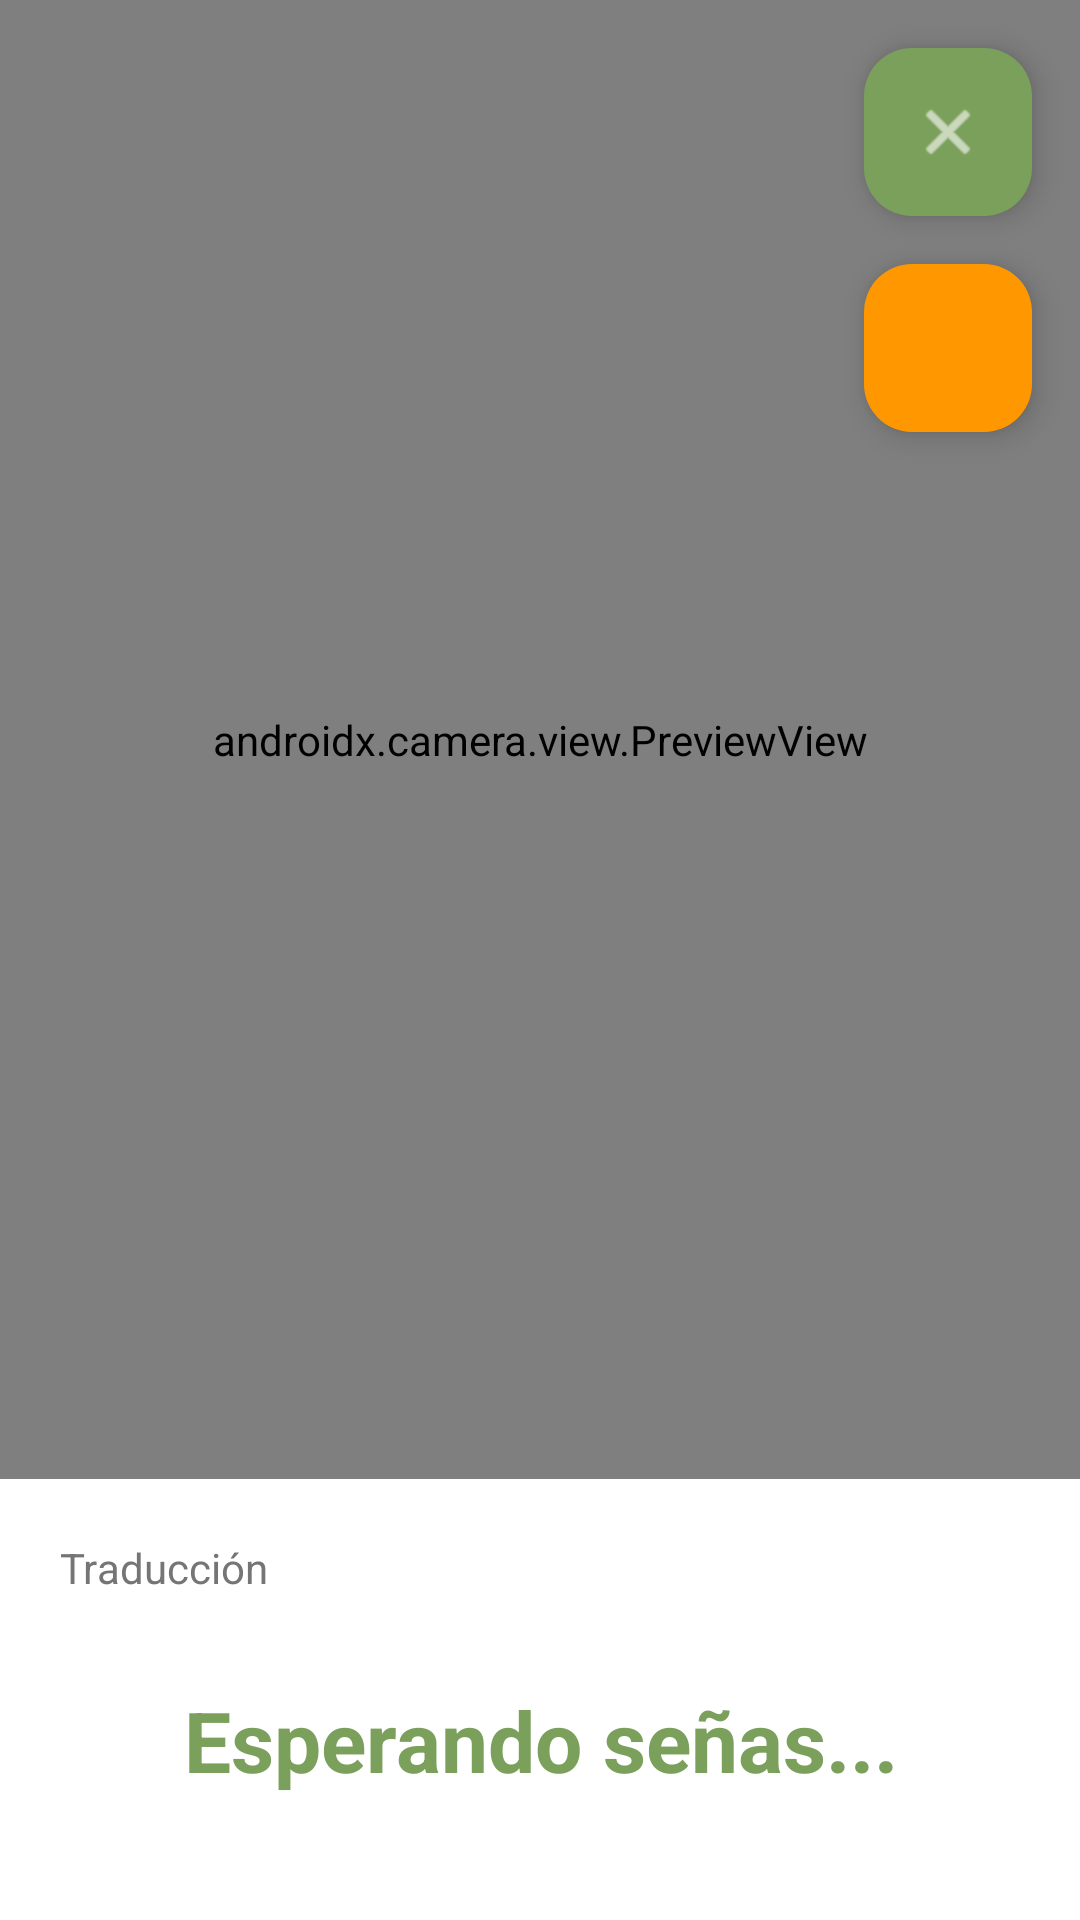

Produce the Android XML layout that renders to this screen, including the resource entries it uses.
<!-- AndroidManifest.xml: application theme Theme.InterpreteLS -->
<!-- res/layout/activity_camera.xml -->
<?xml version="1.0" encoding="utf-8"?>
<androidx.constraintlayout.widget.ConstraintLayout xmlns:android="http://schemas.android.com/apk/res/android"
    xmlns:app="http://schemas.android.com/apk/res-auto"
    android:layout_width="match_parent"
    android:layout_height="match_parent"
    android:background="@color/text_secondary">

    
    <androidx.camera.view.PreviewView
        android:id="@+id/previewView"
        android:layout_width="0dp"
        android:layout_height="0dp"
        app:layout_constraintStart_toStartOf="parent"
        app:layout_constraintEnd_toEndOf="parent"
        app:layout_constraintTop_toTopOf="parent"
        app:layout_constraintBottom_toTopOf="@id/translationContainer"
        app:scaleType="fillCenter" />

    
    <LinearLayout
        android:id="@+id/translationContainer"
        android:layout_width="0dp"
        android:layout_height="wrap_content"
        android:background="@color/white"
        android:orientation="vertical"
        android:padding="20dp"
        app:layout_constraintStart_toStartOf="parent"
        app:layout_constraintEnd_toEndOf="parent"
        app:layout_constraintBottom_toBottomOf="parent">

        <TextView
            android:layout_width="wrap_content"
            android:layout_height="wrap_content"
            android:layout_marginBottom="8dp"
            android:text="Traducción"
            android:textColor="@color/text_secondary"
            android:textSize="14sp" />

        <TextView
            android:id="@+id/tvTranslation"
            android:layout_width="match_parent"
            android:layout_height="wrap_content"
            android:gravity="center"
            android:minHeight="80dp"
            android:padding="16dp"
            android:text="Esperando señas..."
            android:textColor="@color/primary_green"
            android:textSize="28sp"
            android:textStyle="bold" />

    </LinearLayout>

    
    <com.google.android.material.floatingactionbutton.FloatingActionButton
        android:id="@+id/fabClose"
        android:layout_width="wrap_content"
        android:layout_height="wrap_content"
        android:layout_margin="16dp"
        android:src="@android:drawable/ic_menu_close_clear_cancel"
        app:backgroundTint="@color/primary_green"
        app:tint="@color/white"
        app:layout_constraintEnd_toEndOf="parent"
        app:layout_constraintTop_toTopOf="parent" />

    
    <com.google.android.material.floatingactionbutton.FloatingActionButton
        android:id="@+id/fabFlashlight"
        android:layout_width="wrap_content"
        android:layout_height="wrap_content"
        android:layout_margin="16dp"
        android:src="@drawable/ic_linterna_icon"
        app:backgroundTint="@color/accent"
        app:tint="@color/white"
        app:layout_constraintEnd_toEndOf="parent"
        app:layout_constraintTop_toBottomOf="@id/fabClose" />

</androidx.constraintlayout.widget.ConstraintLayout>
<!-- resources referenced by this layout -->
<resources>
  <color name="accent">#FF9800</color>
  <color name="primary_green">#7BA05B</color>
  <color name="text_secondary">#757575</color>
  <color name="white">#FFFFFFFF</color>
  <style name="Theme.InterpreteLS" parent="Base.Theme.InterpreteLS" />
  <style name="Base.Theme.InterpreteLS" parent="Theme.Material3.DayNight.NoActionBar">
          
          
      </style>
</resources>
